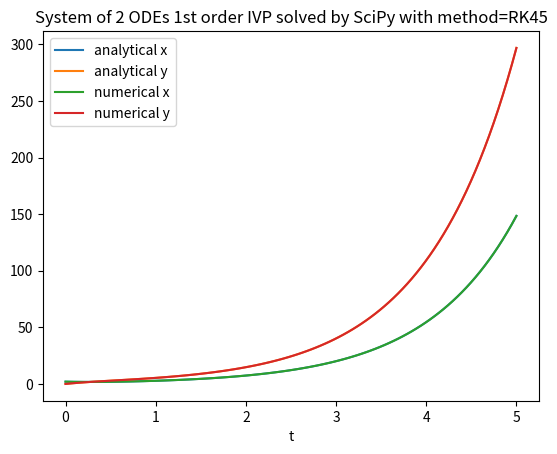

Recreate this plot in Python.
#Please see
#https://computationalmindset.com/en/neural-networks/ordinary-differential-equation-solvers.html#sys1
#for details

import numpy as np
import matplotlib.pyplot as plt

from scipy.integrate import solve_ivp

def ode_fn(t, XY):
	x=XY[0]
	y=XY[1]
	dx_dt= - x + y
	dy_dt= 4. * x - y
	return [dx_dt, dy_dt]

an_sol_x = lambda t : np.exp(t) + np.exp(-3. * t)
an_sol_y = lambda t : 2. * np.exp(t) - 2. * np.exp(-3. * t)

t_begin=0.
t_end=5.
t_nsamples=100
t_space = np.linspace(t_begin, t_end, t_nsamples)
x_init = 2.
y_init = 0.

x_an_sol = an_sol_x(t_space)
y_an_sol = an_sol_y(t_space)

method = 'RK45' #available methods: 'RK45', 'RK23', 'DOP853', 'Radau', 'BDF', 'LSODA'
num_sol = solve_ivp(ode_fn, [t_begin, t_end], [x_init, y_init], method=method, dense_output=True)
XY_num_sol = num_sol.sol(t_space)
x_num_sol = XY_num_sol[0].T
y_num_sol = XY_num_sol[1].T

plt.figure()
plt.plot(t_space, x_an_sol, label='analytical x')
plt.plot(t_space, y_an_sol, label='analytical y')
plt.plot(t_space, x_num_sol, label='numerical x')
plt.plot(t_space, y_num_sol, label='numerical y')
plt.title('System of 2 ODEs 1st order IVP solved by SciPy with method=' + method)
plt.xlabel('t')
plt.legend()
plt.show()

